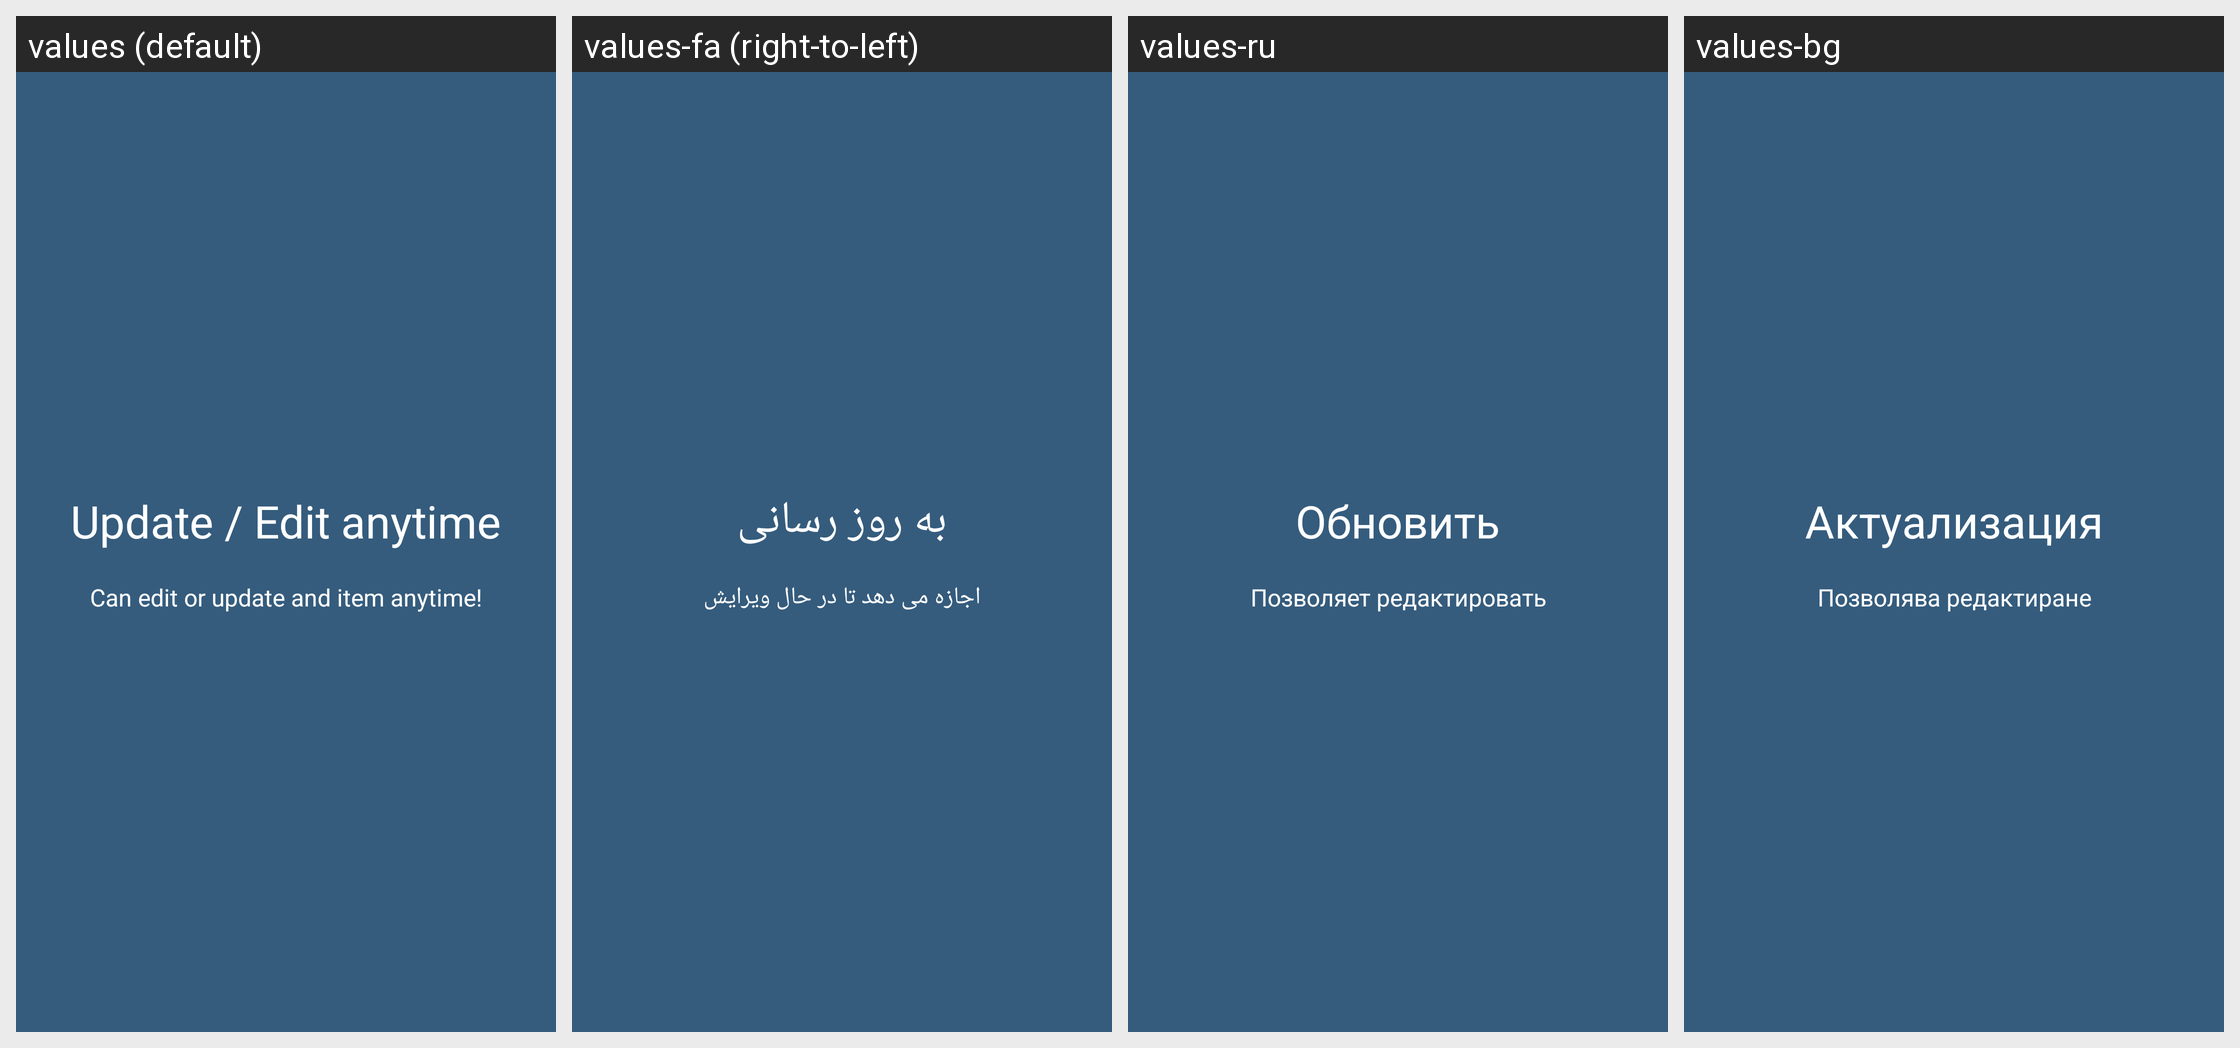

Translations of the strings shown on this Android screen, per locale in the grid:
Android screen res/layout/onboarding_4.xml rendered under 4 locales, left to right: values (default), values-fa (right-to-left), values-ru, values-bg. Device: Nexus 5 (rendered at 1080×1920; each locale shown at half size, 540×960, under a caption strip naming it); theme AppTheme.
Other locales in the repository, not shown: values-ar, values-cs, values-de, values-es, values-fi, values-fr, values-it, values-iw, values-ja, values-ko, values-nl, values-pl, values-pt, values-ro, values-sk, values-sv, values-tr, values-zh.
Strings drawn on this screen, with the default value and each locale's value (text and hints the layout hard-codes, and strings that could not be matched under every locale, appear in the picture but are not listed):

slide_4_title
  values: Update / Edit anytime
  values-fa: به روز رسانی
  values-ru: Обновить
  values-bg: Актуализация

slide_4_desc
  values: Can edit or update and item anytime!
  values-fa: اجازه می دهد تا در حال ویرایش
  values-ru: Позволяет редактировать
  values-bg: Позволява редактиране
